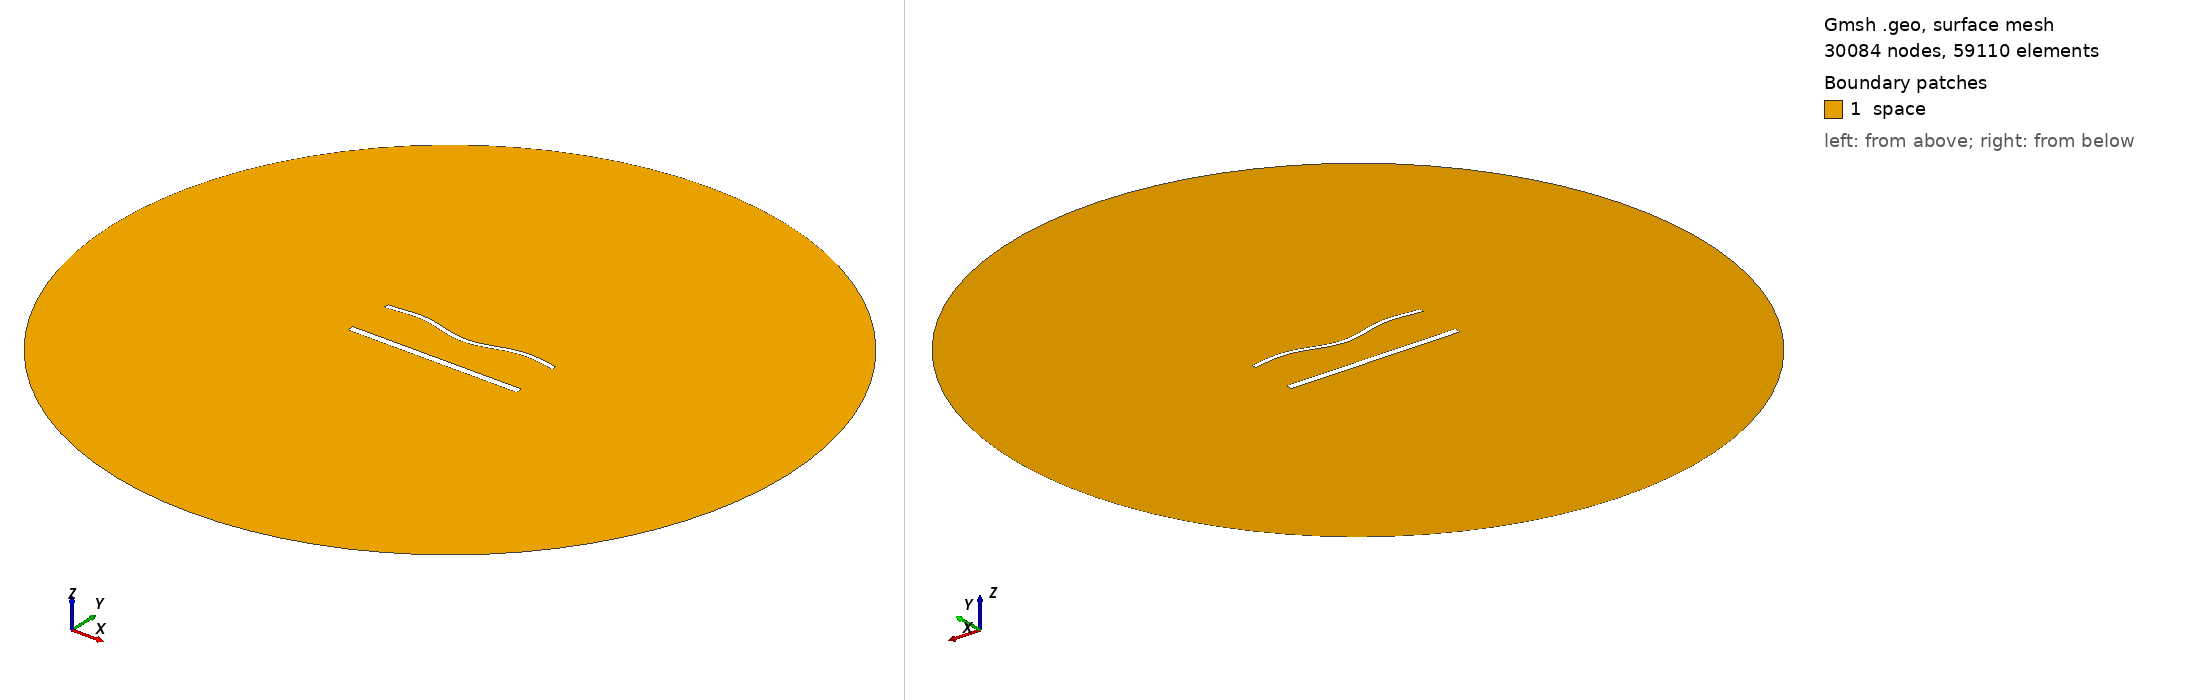

Gmsh geometry script, surface-meshed: 30084 nodes, 59110 surface elements. Boundary patches (legend numbers): 1 space. Left view from above one corner, right view from below the opposite corner. Legend entries are the model's physical surfaces. The drawing asked Gmsh for element sizes between 1% and 20% of the model's largest extent; the script's own settings can give other sizes.

=== 1896.geo (drawn) ===
//---------------------------------------
// Geometry kernel
//---------------------------------------

SetFactory("OpenCASCADE");



//---------------------------------------
// Parameters of the geometry
//---------------------------------------

// Overetch of the upper plate
overetch = 0.5;

// Distance between the plates
distance = 27.5;

// Discretization over the x axis (for the deformation)
nx = 50; 

// Length of the plate
L = 100 - overetch; 

// Number of modes
n = 4; 

// 1st mode coefficient
coeff(1) = 0.0;
beta(1) = 0.596864 * 3.1415926535 / L;

// 2nd mode coefficient
coeff(2) = -1.5;
beta(2) = 1.49418 * 3.1415926535 / L;

// 3rd mode coefficient
coeff(3) = 0.0;
beta(3) = 2.50025 * 3.1415926535 / L;

// 4th mode coefficient
coeff(4) = 1.5;
beta(4) = 3.49999 * 3.1415926535 / L;



//---------------------------------------
// Upper plate (deformed rectangle)
//---------------------------------------

// Coordiantes of the upper plate
xmin = -50;
xmax = 50 - overetch;

// Height of the upper plate
yheight = 4 - 2 * overetch;

// Indexes of the points
UpperID[] = {};
LowerID[] = {};
LeftID[] = {};
RightID[] = {};

// Point index
p = 1;

// Horizontal edges
For i In {1:nx}
    x = xmin + (i-1)*(xmax - xmin)/(nx-1);

    y_bottom = distance / 2 + overetch;
    For j In {1:n}
        C = (Cosh(beta(j)*L) + Cos(beta(j)*L)) / (Sinh(beta(j)*L) + Sin(beta(j)*L));
        y_bottom  = y_bottom + coeff(j) * (Cosh(beta(j)*(x+50)) - Cos(beta(j)*(x+50)) - C * (Sinh(beta(j)*(x+50)) - Sin(beta(j)*(x+50))));
    EndFor

    y_top = y_bottom + yheight;

    Point(p) = {x, y_top, 0, 1.0};
    UpperID[i] = p;
    p = p + 1;

    Point(p) = {x, y_bottom, 0, 1.0};
    LowerID[i] = p;
    p = p + 1;
EndFor

// Create point lists
UpperPts[] = {}; LowerPts[] = {};
For i In {1:nx}
  UpperPts[] += {UpperID[i]};
  LowerPts[] += {LowerID[i]};
EndFor

// Build splines
Spline(1) = {UpperPts[]};
Spline(2) = {LowerPts[]};
Line(3) = {LowerPts[nx-1], UpperPts[nx-1]};
Line(4) = {LowerPts[0], UpperPts[0]};

// Build the plane surface
Curve Loop(1) = {2, 3, -1, -4};
Plane Surface(1) = {1};



//---------------------------------------
// Lower plate (rectangle)
//---------------------------------------

// Vertices
Point(1001) = {-50, -distance/2, 0, 1.0};
Point(1002) = { 50, -distance/2, 0, 1.0};
Point(1003) = { 50,  -distance/2 + 4, 0, 1.0};
Point(1004) = {-50,  -distance/2 + 4, 0, 1.0};

// Edges
Line(5) = {1001, 1002};
Line(6) = {1002, 1003};
Line(7) = {1003, 1004};
Line(8) = {1004, 1001};

// Plane surface
Line Loop(2) = {5, 6, 7, 8};
Plane Surface(2) = {2}; 



//---------------------------------------
// Outer (fictious) boundary
//---------------------------------------

// Points
Point(1005) = {0, 0, 0};       // Center
Point(1006) = {200, 0, 0};     // Start point
Point(1007) = {0, 200, 0};     // 90 degrees
Point(1008) = {-200, 0, 0};    // 180 degrees
Point(1009) = {0, -200, 0};    // 270 degrees

// Circle arcs (each needs start, center, end)
Circle(9) = {1006, 1005, 1007};
Circle(10) = {1007, 1005, 1008};
Circle(11) = {1008, 1005, 1009};
Circle(12) = {1009, 1005, 1006};

// Plane surface for the entire domain
Curve Loop(3) = {9, 10, 11, 12};
Surface(3) = {3};

// Subtract the plates from the whole domain to obtain the actual domain where we want to solve the equations
BooleanDifference{ Surface{3}; Delete; }{ Surface{1}; Surface{2}; Delete; }




//---------------------------------------
// Transfinite Lines/Curves
//---------------------------------------

// Set the number of points on the boundaries
r = 6;
d = 0.15;

// Plates
Transfinite Curve {1} = 50*r/4 Using Progression 1;
Transfinite Line {2} = 50*r Using Progression 1;
Transfinite Curve {3, 4} = 2*r Using Progression 1+d;
Transfinite Line {5} = 50*r/4 Using Progression 1;
Transfinite Line {7} = 50*r Using Progression 1;
Transfinite Line {6} = 2*r Using Progression 1-d;
Transfinite Line {8} = 2*r Using Progression 1+d;

// Outer boundary
Transfinite Line {9, 10, 11, 12} = 20 Using Progression 1;



//---------------------------------------
// Physical groups
//---------------------------------------                

// Physical curves (boundaries)
Physical Line("force_segment", 10) = {2};
Physical Line("upper_plate", 11) = {1, 3, 4};
Physical Line("lower_plate", 12) = {5, 6, 7, 8};
Physical Line("boundary", 20) = {9, 10, 11, 12};

// Physical Surfaces
Physical Surface("space", 30) = {3};



//---------------------------------------
// 6. Generate the Mesh
//---------------------------------------

// 2D mesh generation
Mesh 2;
